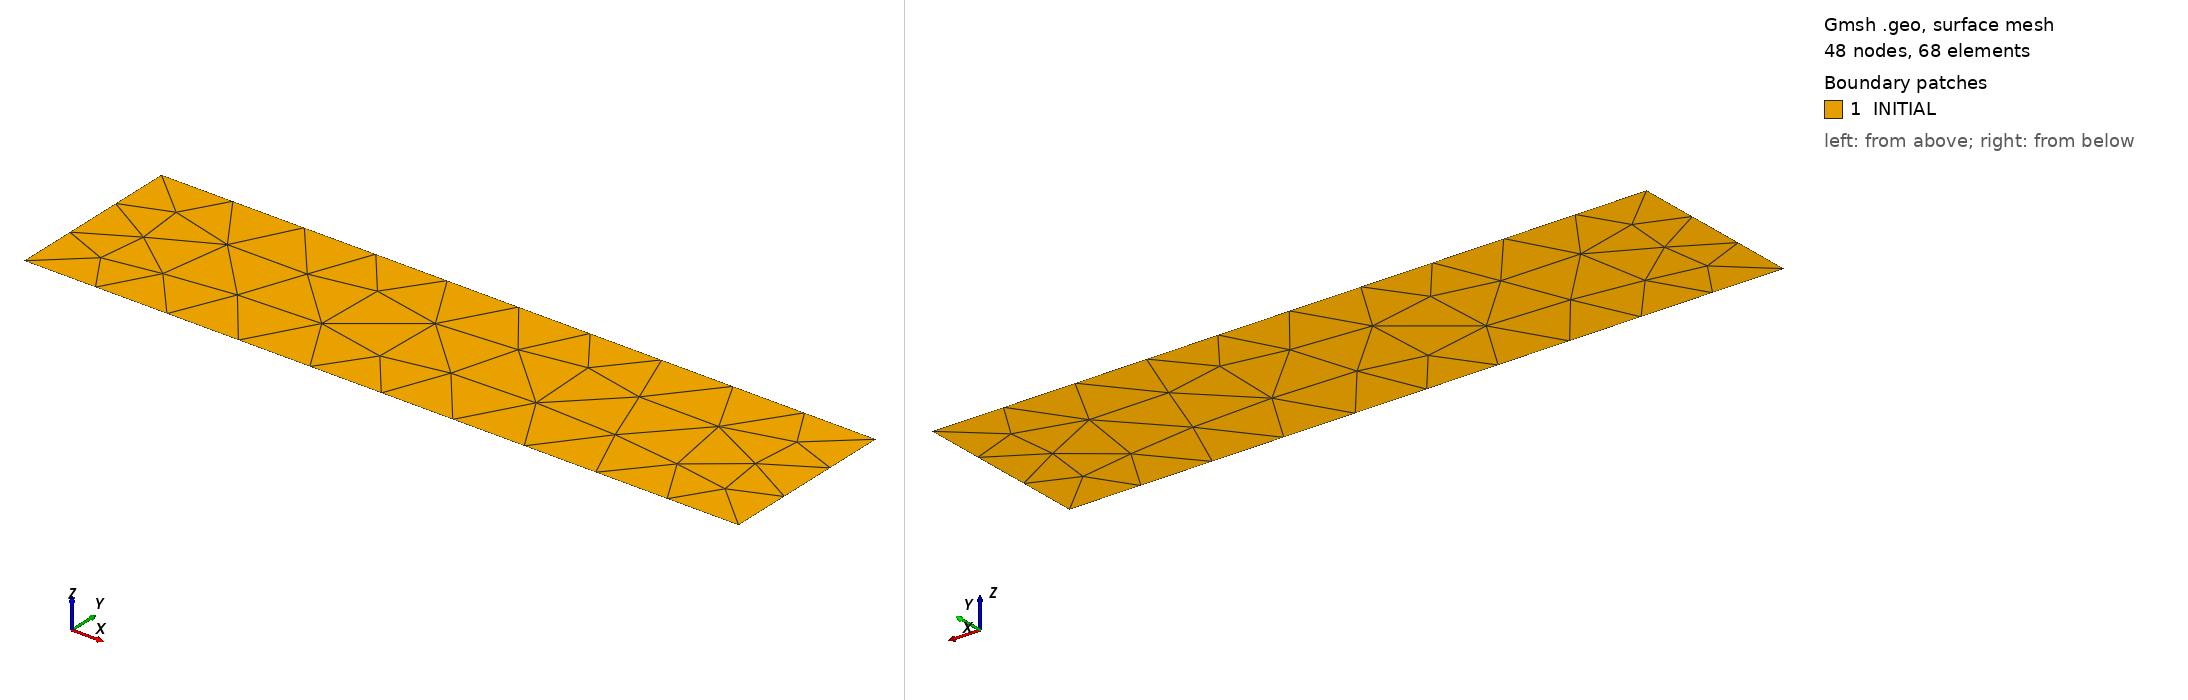

Gmsh geometry script, surface-meshed: 48 nodes, 68 surface elements. Boundary patches (legend numbers): 1 INITIAL. Left view from above one corner, right view from below the opposite corner. Legend entries are the model's physical surfaces. The drawing asked Gmsh for element sizes between 1% and 20% of the model's largest extent; the script's own settings can give other sizes.

=== paper_network.geo (drawn) ===
// Gmsh project created on Tue Jan 17 23:22:23 2023
SetFactory("OpenCASCADE");
lx = 20;
ly = 5;
Rectangle(1) = {0, 0, 0, lx, ly, 0};
Physical Curve("ESSENTIAL", 1) = {4};
Physical Surface("INITIAL", 2) = {1};
